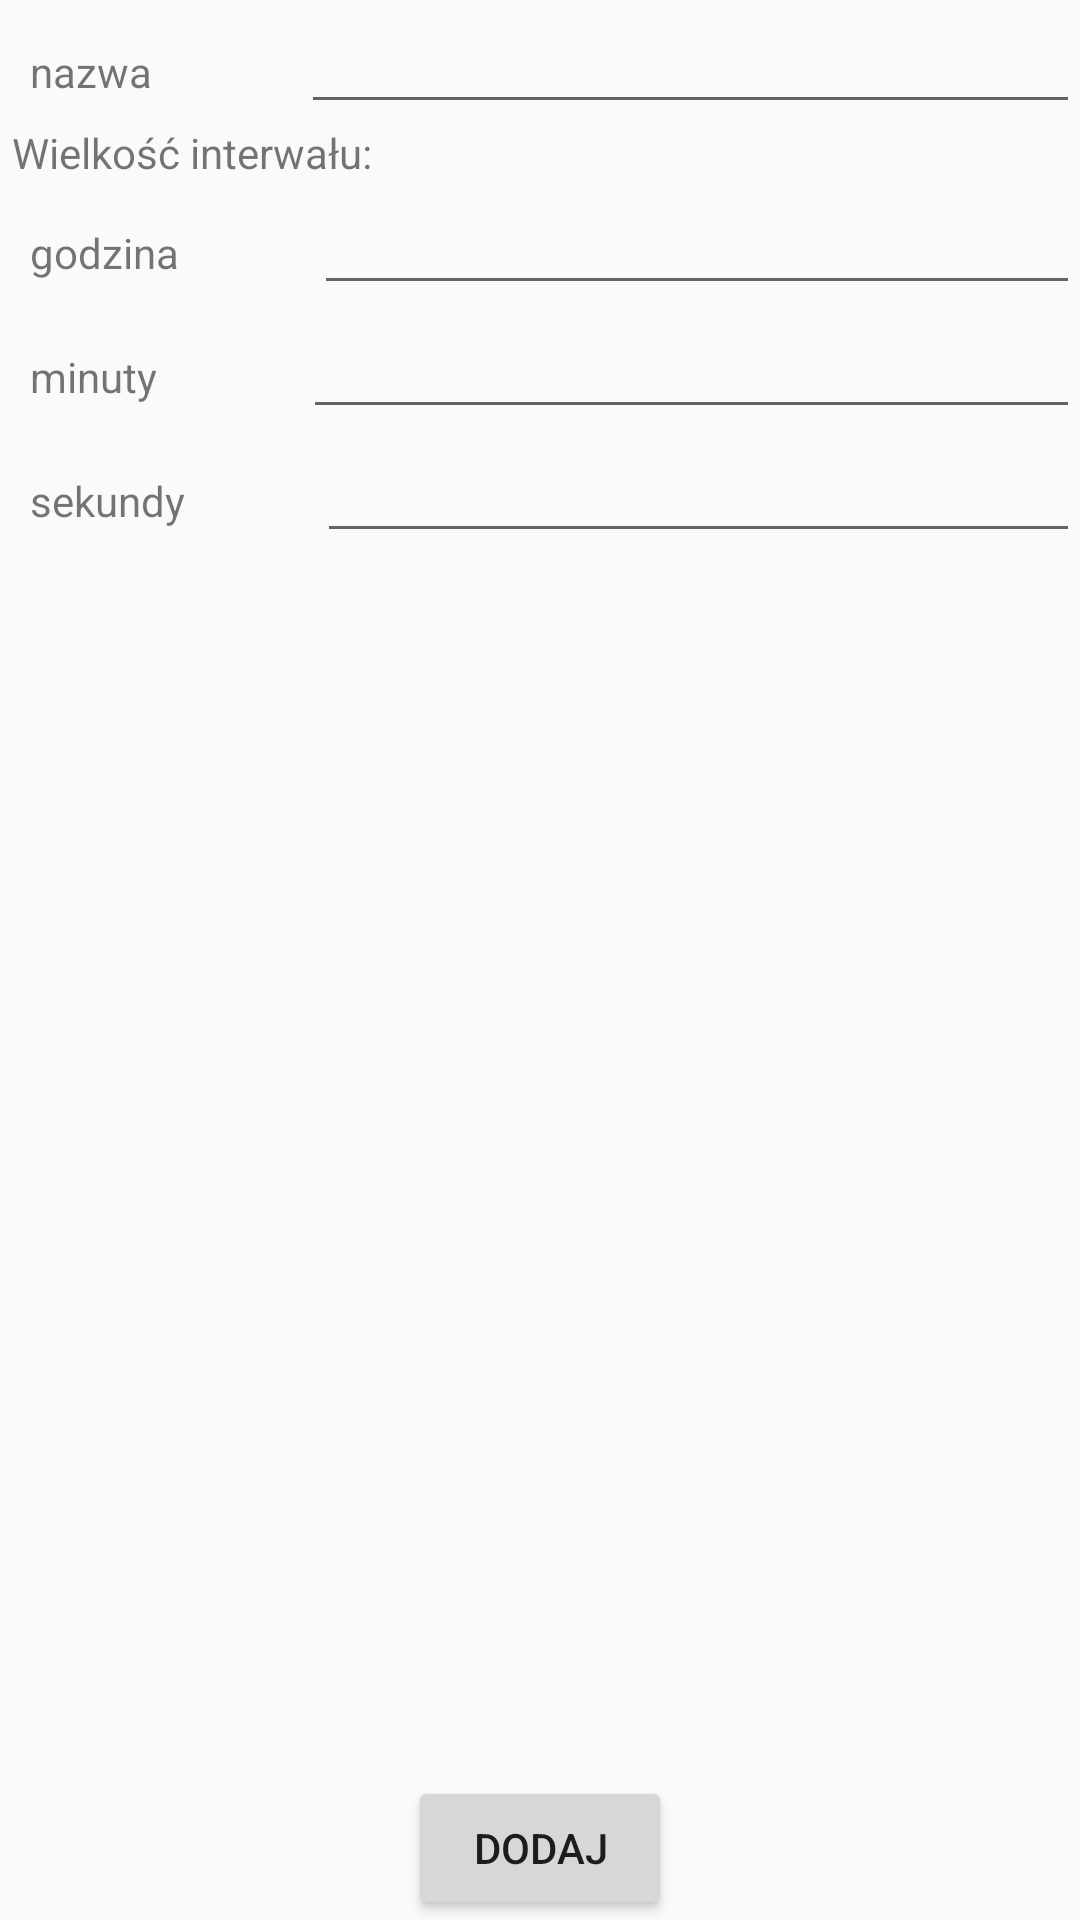

Reconstruct the res/layout file that produces this screen, plus the resources it refers to.
<!-- AndroidManifest.xml: application theme AppTheme -->
<!-- res/layout/activity_add_new_drug.xml -->
<?xml version="1.0" encoding="utf-8"?>
<androidx.constraintlayout.widget.ConstraintLayout xmlns:android="http://schemas.android.com/apk/res/android"
    xmlns:app="http://schemas.android.com/apk/res-auto"
    xmlns:tools="http://schemas.android.com/tools"
    android:layout_width="match_parent"
    android:layout_height="match_parent"
    tools:context=".AddNewDrugActivity">

    <LinearLayout
        android:layout_width="match_parent"
        android:layout_height="match_parent"
        android:orientation="vertical">

        <LinearLayout
            android:layout_width="match_parent"
            android:layout_height="wrap_content"
            android:orientation="vertical">

            <LinearLayout
                android:layout_width="match_parent"
                android:layout_height="wrap_content"
                android:orientation="horizontal">

                <TextView
                    android:id="@+id/textView7"
                    style="@style/myFormStyle"
                    android:layout_width="wrap_content"
                    android:layout_height="wrap_content"
                    android:layout_weight="1"
                    android:text="@string/name" />

                <EditText
                    android:id="@+id/txtNewDrugName"
                    android:layout_width="wrap_content"
                    android:layout_height="wrap_content"
                    android:layout_weight="1"
                    android:ems="10"
                    android:inputType="textPersonName" />
            </LinearLayout>

            <TextView
                android:id="@+id/textView5"
                android:layout_width="match_parent"
                android:layout_height="wrap_content"
                android:layout_marginLeft="4dip"
                android:text="@string/intervalSize" />

            <LinearLayout
                android:layout_width="match_parent"
                android:layout_height="match_parent"
                android:orientation="horizontal">

                <TextView
                    android:id="@+id/textView6"
                    style="@style/myFormStyle"
                    android:layout_width="wrap_content"
                    android:layout_height="wrap_content"
                    android:layout_weight="1"
                    android:text="@string/hour" />

                <EditText
                    android:id="@+id/txtHour"
                    android:layout_width="wrap_content"
                    android:layout_height="wrap_content"
                    android:layout_weight="1"
                    android:ems="10"
                    android:inputType="numberSigned" />
            </LinearLayout>

            <LinearLayout
                android:layout_width="match_parent"
                android:layout_height="match_parent"
                android:orientation="horizontal">

                <TextView
                    android:id="@+id/textView8"
                    style="@style/myFormStyle"
                    android:layout_width="wrap_content"
                    android:layout_height="wrap_content"
                    android:layout_weight="1"
                    android:text="@string/minutes" />

                <EditText
                    android:id="@+id/txtMinute"
                    android:layout_width="wrap_content"
                    android:layout_height="wrap_content"
                    android:layout_weight="1"
                    android:ems="10"
                    android:inputType="numberSigned" />
            </LinearLayout>

            <LinearLayout
                android:layout_width="match_parent"
                android:layout_height="wrap_content"
                android:orientation="horizontal">

                <TextView
                    android:id="@+id/textView"
                    style="@style/myFormStyle"
                    android:layout_width="wrap_content"
                    android:layout_height="wrap_content"
                    android:layout_weight="1"
                    android:text="@string/seconds" />

                <EditText
                    android:id="@+id/txtSecound"
                    android:layout_width="wrap_content"
                    android:layout_height="wrap_content"
                    android:layout_weight="1"
                    android:ems="10"
                    android:inputType="numberSigned" />
            </LinearLayout>

        </LinearLayout>

    </LinearLayout>

    <LinearLayout
        android:layout_width="wrap_content"
        android:layout_height="wrap_content"
        android:orientation="horizontal"
        app:layout_constraintBottom_toBottomOf="parent"
        app:layout_constraintEnd_toEndOf="parent"
        app:layout_constraintStart_toStartOf="parent">

        <Button
            android:id="@+id/btnAddNewDrug"
            android:layout_width="wrap_content"
            android:layout_height="wrap_content"
            android:onClick="onAddNewDrug"
            android:text="@string/add" />
    </LinearLayout>

</androidx.constraintlayout.widget.ConstraintLayout>
<!-- resources referenced by this layout -->
<resources>
  <string name="add">dodaj</string>
  <string name="hour">godzina</string>
  <string name="intervalSize">Wielkość interwału:</string>
  <string name="minutes">minuty</string>
  <string name="name">nazwa</string>
  <string name="seconds">sekundy</string>
  <style name="myFormStyle">
  
          <item name="android:layout_marginLeft">10dp</item>
      </style>
  <style name="AppTheme" parent="Theme.AppCompat.Light.DarkActionBar">
          
          <item name="colorPrimary">@color/colorPrimary</item>
          <item name="colorPrimaryDark">@color/colorPrimaryDark</item>
          <item name="colorAccent">@color/colorAccent</item>
      </style>
  <!-- not gathered from this repository: default colours our renderer supplied (Android Studio template values) -->
  <color name="colorPrimary">#FF6200EE</color>
  <color name="colorPrimaryDark">#FF3700B3</color>
  <color name="colorAccent">#FF03DAC5</color>
</resources>
